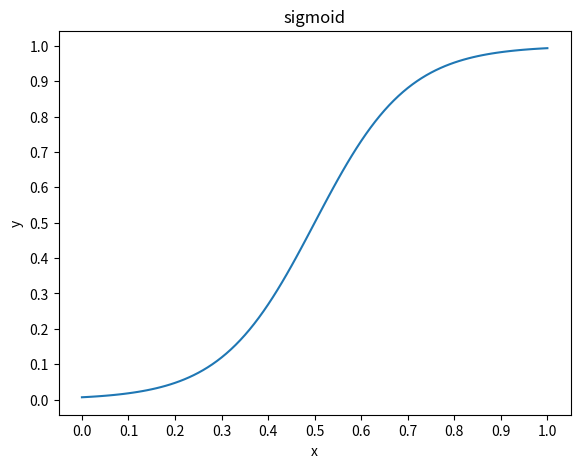

Python code for this plot:
import math

from matplotlib import pyplot

x = [i / 100 for i in range(101)]
y = [1 / (1 + math.e ** -(10 * x - 5)) for x in x]

figure = pyplot.figure()
ax = figure.add_axes([0.1, 0.1, 0.8, 0.8])
ax.plot(x, y)
ax.set_title("sigmoid")
ax.set_xlabel("x")
ax.set_ylabel("y")
ax.set_xticks([i / 10 for i in range(11)])
ax.set_yticks([i / 10 for i in range(11)])

for i in range(len(x)):
    if x[i] in [0.0, 0.1, 0.2, 0.3, 0.4, 0.5, 0.6, 0.7, 0.8, 0.9, 1.0]:
        print(f"{x[i]}: {y[i]}")

pyplot.savefig(f"sigmoid.png")
